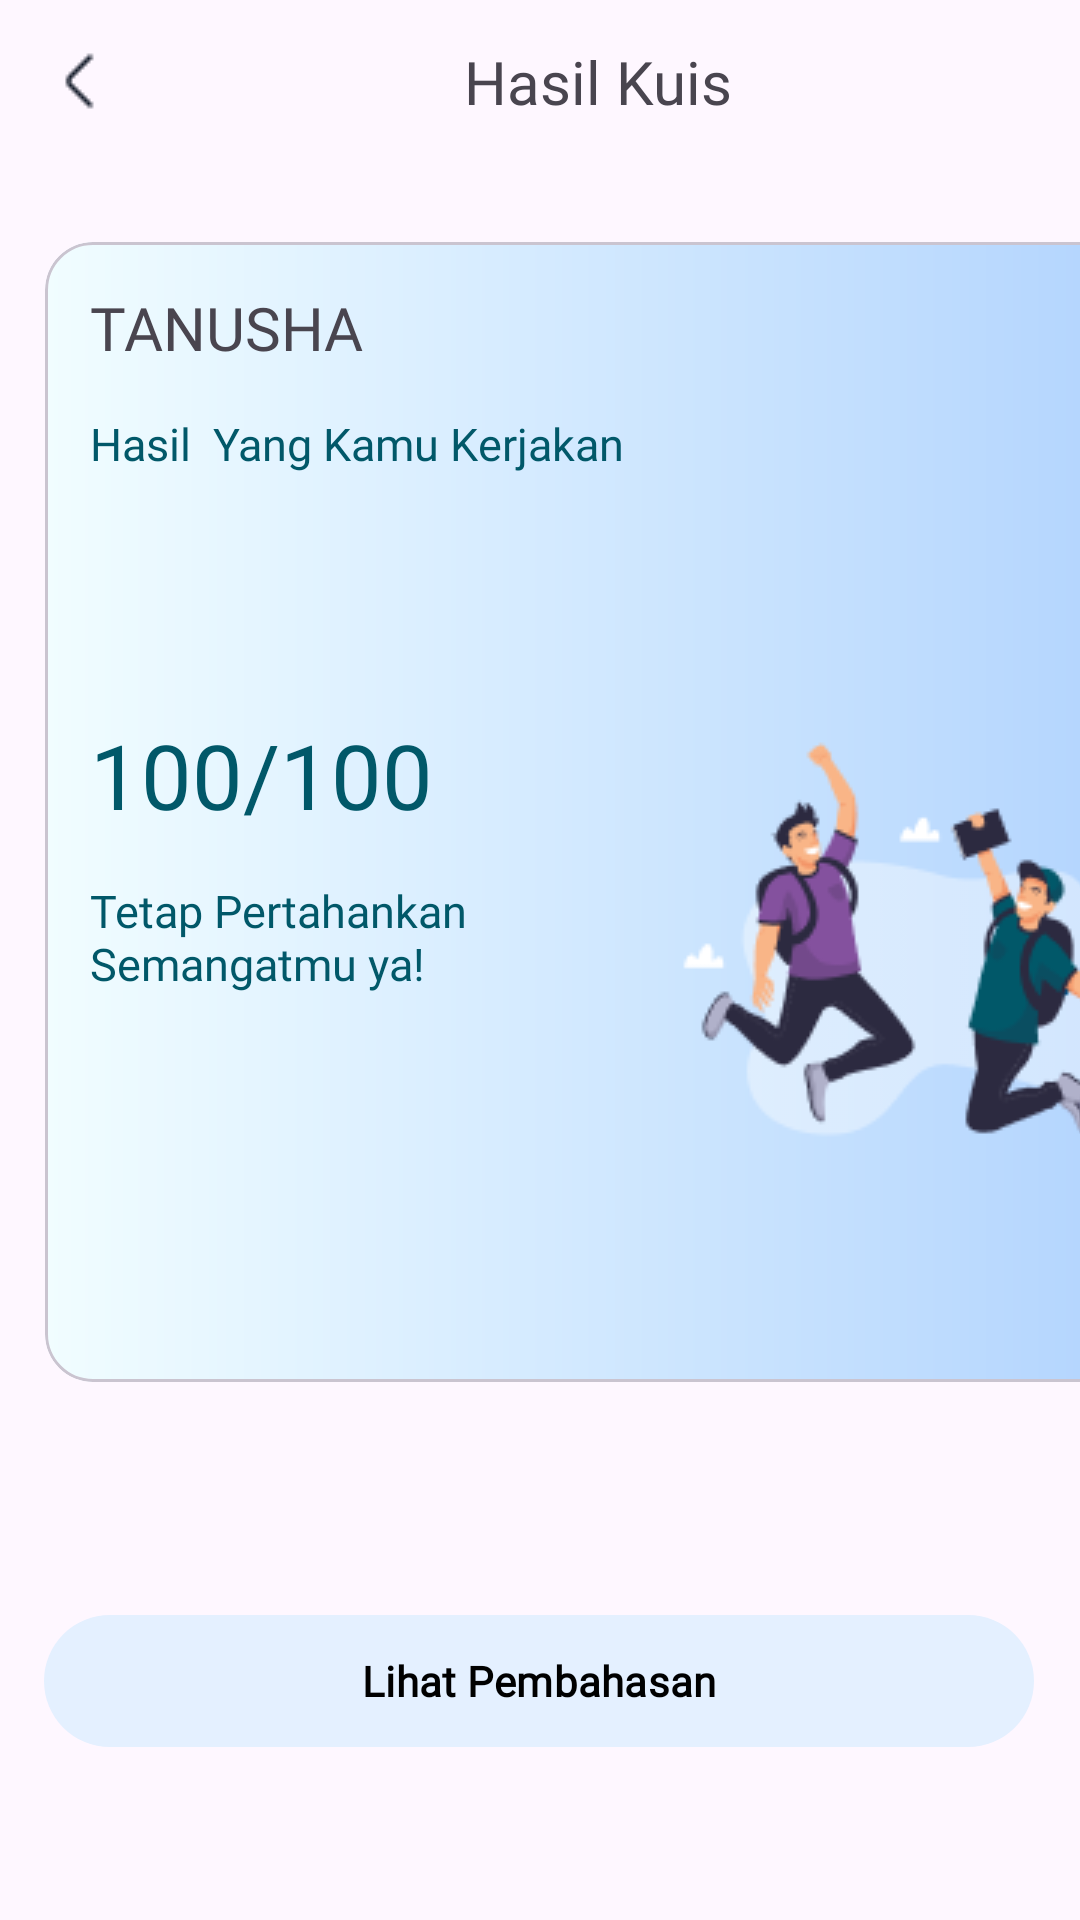

This screen was rendered from an Android layout file. Write that file and the resources it references.
<!-- AndroidManifest.xml: application theme Theme.Beta1_1 -->
<!-- res/layout/activity_quiz_result.xml -->
<?xml version="1.0" encoding="utf-8"?>
<androidx.constraintlayout.widget.ConstraintLayout xmlns:android="http://schemas.android.com/apk/res/android"
    xmlns:app="http://schemas.android.com/apk/res-auto"
    xmlns:tools="http://schemas.android.com/tools"
    android:id="@+id/main"
    android:layout_width="match_parent"
    android:layout_height="match_parent"
    tools:context=".Activity.QuizResultActivity">

    <ImageView
        android:id="@+id/ic_back_questions_result"
        android:layout_width="wrap_content"
        android:layout_height="wrap_content"
        android:layout_marginTop="15dp"
        android:layout_marginStart="15dp"
        android:src="@drawable/ic_back"
        app:layout_constraintStart_toStartOf="parent"
        app:layout_constraintTop_toTopOf="parent"
        />

    <TextView
        android:id="@+id/tv_questions_result"
        android:layout_width="wrap_content"
        android:layout_height="wrap_content"
        android:text="Hasil Kuis"
        android:textSize="20sp"
        android:fontFamily="@font/poppins_bold"
        app:layout_constraintTop_toTopOf="@+id/ic_back_questions_result"
        app:layout_constraintBottom_toBottomOf="@+id/ic_back_questions_result"
        app:layout_constraintStart_toEndOf="@+id/ic_back_questions_result"
        app:layout_constraintEnd_toEndOf="parent"
        />

    <com.google.android.material.card.MaterialCardView
        android:id="@+id/cv_questions_result"
        android:layout_width="380dp"
        android:layout_height="380dp"
        android:layout_marginTop="40dp"
        app:cardCornerRadius="16dp"
        app:layout_constraintStart_toStartOf="@+id/ic_back_questions_result"
        app:layout_constraintTop_toBottomOf="@+id/tv_questions_result">

        <androidx.constraintlayout.widget.ConstraintLayout
            android:layout_width="match_parent"
            android:layout_height="match_parent"
            android:background="@drawable/gradient_bg">

            <TextView
                android:id="@+id/tv_brandname"
                android:layout_width="wrap_content"
                android:layout_height="wrap_content"
                android:layout_marginTop="15dp"
                android:layout_marginStart="15dp"
                android:text="TANUSHA"
                android:fontFamily="@font/poppins_bold"
                android:textSize="20sp"
                app:layout_constraintStart_toStartOf="parent"
                app:layout_constraintTop_toTopOf="parent"
                />

            <TextView
                android:id="@+id/tv_quote_result"
                android:layout_width="wrap_content"
                android:layout_height="wrap_content"
                android:layout_marginTop="15dp"
                android:text="Hasil  Yang Kamu Kerjakan"
                android:fontFamily="@font/poppins_semibold"
                android:textSize="15sp"
                android:textColor="@color/shadeofgreen"
                app:layout_constraintStart_toStartOf="@+id/tv_brandname"
                app:layout_constraintTop_toBottomOf="@+id/tv_brandname"
                />

            <TextView
                android:id="@+id/tv_point"
                android:layout_width="wrap_content"
                android:layout_height="wrap_content"
                android:layout_marginTop="80dp"
                android:fontFamily="@font/poppins_bold"
                android:text="100"
                android:textColor="@color/shadeofgreen"
                android:textSize="30sp"
                app:layout_constraintStart_toStartOf="@+id/tv_quote_result"
                app:layout_constraintTop_toBottomOf="@+id/tv_quote_result"
                />

            <TextView
                android:id="@+id/tv_point_max"
                android:layout_width="wrap_content"
                android:layout_height="wrap_content"
                android:fontFamily="@font/poppins_bold"
                android:text="/100"
                android:textColor="@color/shadeofgreen"
                android:textSize="30sp"
                app:layout_constraintTop_toTopOf="@+id/tv_point"
                app:layout_constraintBottom_toBottomOf="@+id/tv_point"
                app:layout_constraintStart_toEndOf="@+id/tv_point"
                />

            <ImageView
                android:layout_width="wrap_content"
                android:layout_height="wrap_content"
                android:layout_marginBottom="45dp"
                android:src="@drawable/img_passed"
                app:layout_constraintEnd_toEndOf="parent"
                app:layout_constraintBottom_toBottomOf="parent"
                />

            <TextView
                android:id="@+id/tv_quote_result2"
                android:layout_width="wrap_content"
                android:layout_height="wrap_content"
                android:layout_marginTop="15dp"
                android:text="@string/tv_quote_result2"
                android:fontFamily="@font/poppins_semibold"
                android:textSize="15sp"
                android:textColor="@color/shadeofgreen"
                app:layout_constraintStart_toStartOf="@+id/tv_point"
                app:layout_constraintTop_toBottomOf="@+id/tv_point"
                />

        </androidx.constraintlayout.widget.ConstraintLayout>

    </com.google.android.material.card.MaterialCardView>

    <com.google.android.material.button.MaterialButton
        android:id="@+id/btn_discussion"
        android:layout_width="330dp"
        android:layout_height="52dp"
        android:layout_marginTop="35dp"
        android:layout_marginBottom="15dp"
        android:fontFamily="@font/poppins_bold"
        android:text="Lihat Pembahasan"
        android:textColor="@color/black"
        android:textSize="14sp"
        android:textStyle="bold"
        app:backgroundTint="@color/shadeofblue"
        app:cornerRadius="30dp"
        app:layout_constraintEnd_toEndOf="parent"
        app:layout_constraintHorizontal_bias="0.493"
        app:layout_constraintStart_toStartOf="parent"
        app:layout_constraintTop_toBottomOf="@+id/cv_questions_result"
        app:layout_constraintBottom_toBottomOf="parent"
        />

</androidx.constraintlayout.widget.ConstraintLayout>
<!-- resources referenced by this layout -->
<resources>
  <color name="black">#FF000000</color>
  <color name="shadeofblue">#E4F0FF</color>
  <color name="shadeofgreen">#015869</color>
  <!-- drawable gradient_bg (drawable) -->
  <?xml version="1.0" encoding="utf-8"?>
  <layer-list xmlns:android="http://schemas.android.com/apk/res/android">
      
      <item>
          <shape android:shape="rectangle">
              <corners android:radius="16dp"/> 
              <gradient
                  android:angle="0"
                  android:startColor="@color/startgradient"
                  android:endColor="@color/endgradient"
                  android:type="linear"/>
          </shape>
      </item>
  </layer-list>
  <!-- drawable ic_back: png bitmap (drawable, 309 bytes) -->
  <!-- drawable img_passed: png bitmap (drawable, 12767 bytes) -->
  <string name="tv_quote_result2">Tetap Pertahankan\nSemangatmu ya!</string>
  <style name="Theme.Beta1_1" parent="Base.Theme.Beta1_1" />
  <color name="startgradient">#F1FDFF</color>
  <color name="endgradient">#AFD2FE</color>
  <style name="Base.Theme.Beta1_1" parent="Theme.Material3.DayNight.NoActionBar">
          
          
      </style>
</resources>
